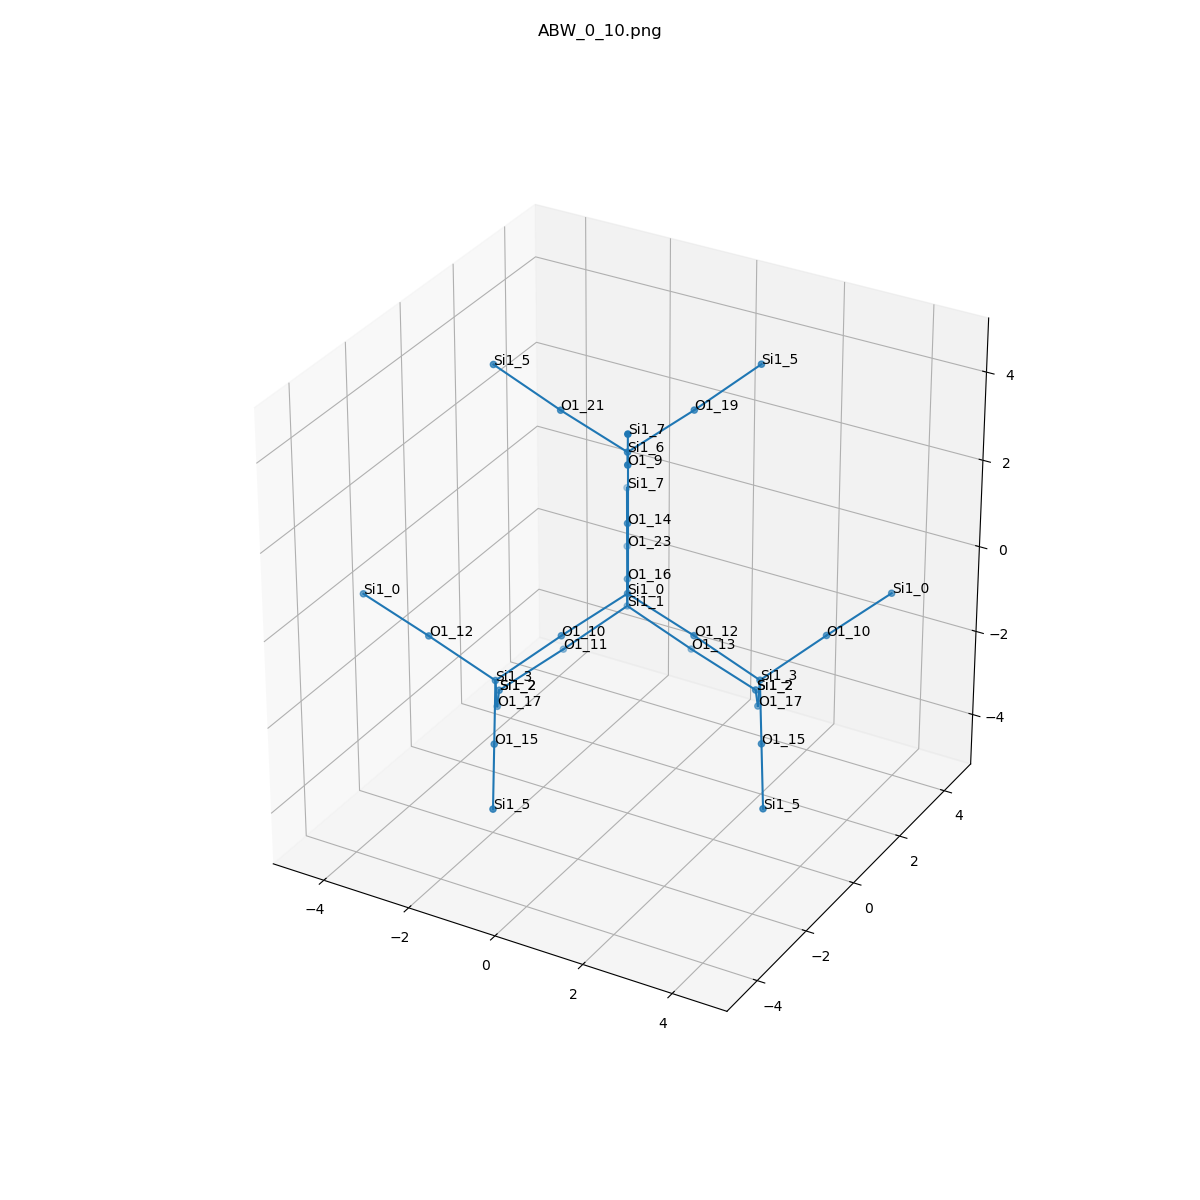

The file beside this chart, header and first rows:
, neighbor_num, isite, atom, x, y, z, front_index
0, 0, 0, Si1, 0.0, 0.0, 0.0, 
1, 1, 16, O1, -0.7616, 1.312, -0.5354, 0.0
2, 1, 10, O1, -0.7534, -1.319, -0.5312, 0.0
3, 1, 14, O1, -1.1102230246251565e-16, 1.190595589883717e-16, 1.608, 0.0
4, 1, 12, O1, 1.519, 7.214477688085403e-17, -0.5312, 0.0
5, 2, 1, Si1, -1.28, 2.206, -1.768, 1.0
6, 2, 3, Si1, -1.774, -2.177, -1.431, 2.0
7, 2, 6, Si1, 8.881784197001252e-16, -4.2801469679835055e-16, 3.216, 3.0
8, 2, 3, Si1, 2.77, 0.4604, -1.431, 4.0
9, 3, 23, O1, -2.036, 3.509, -1.204, 5.0
10, 3, 11, O1, -2.301, 1.348, -2.669, 5.0
11, 3, 13, O1, -0.02898, 2.667, -2.669, 5.0
12, 3, 12, O1, -3.026, -2.637, -0.5312, 6.0
13, 3, 17, O1, -2.293, -1.283, -2.664, 6.0
14, 3, 15, O1, -1.018, -3.479, -1.996, 6.0
15, 3, 21, O1, -1.519, 4.042867633513085e-17, 3.748, 7.0
16, 3, 19, O1, 0.7534, 1.319, 3.748, 7.0
17, 3, 9, O1, 0.7616, -1.312, 3.752, 7.0
18, 3, 10, O1, 3.791, 1.319, -0.5312, 8.0
19, 3, 17, O1, 2.251, 1.354, -2.664, 8.0
20, 3, 15, O1, 3.526, -0.8421, -1.996, 8.0
21, 4, 7, Si1, -2.792, 4.811, -0.6401, 9.0
22, 4, 2, Si1, -3.054, 0.02952, -3.2, 10.0
23, 4, 2, Si1, 1.49, 2.667, -3.2, 11.0
24, 4, 0, Si1, -4.544, -2.637, 2.220446049250313e-16, 12.0
25, 4, 2, Si1, -3.054, 0.02952, -3.2, 13.0
26, 4, 5, Si1, -0.2622, -4.782, -2.56, 14.0
27, 4, 5, Si1, -2.77, -0.4604, 4.648, 15.0
28, 4, 5, Si1, 1.774, 2.177, 4.648, 16.0
29, 4, 7, Si1, 1.28, -2.206, 4.985, 17.0
30, 4, 0, Si1, 4.544, 2.637, -2.220446049250313e-16, 18.0
31, 4, 2, Si1, 1.49, 2.667, -3.2, 19.0
32, 4, 5, Si1, 4.282, -2.145, -2.56, 20.0
